Run: headless pygame with SDL's dummy video driver; simulated clock (each Clock.tick advances the game by its frame time, no real sleeping); random seed 0; keys injected as events and as key.get_pressed() state; no mouse input.
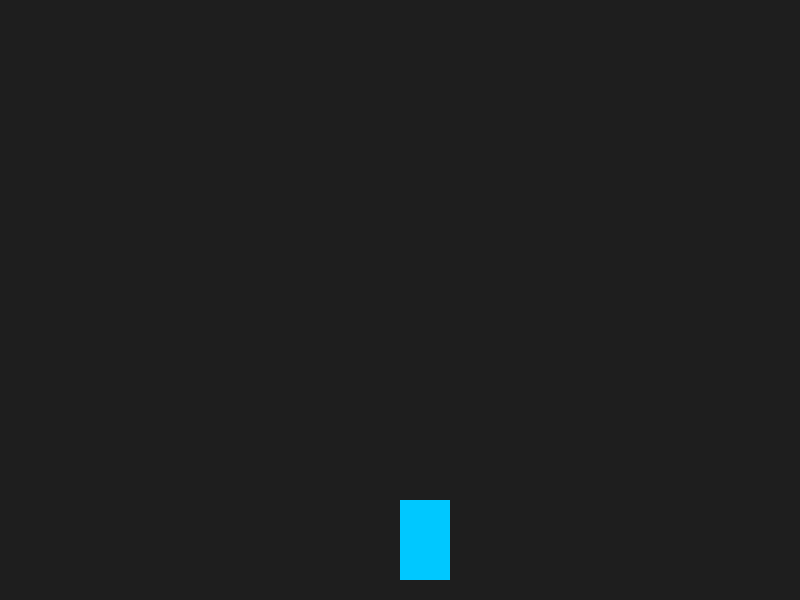
Frame 1 of 4 · flips 1–60 · no input
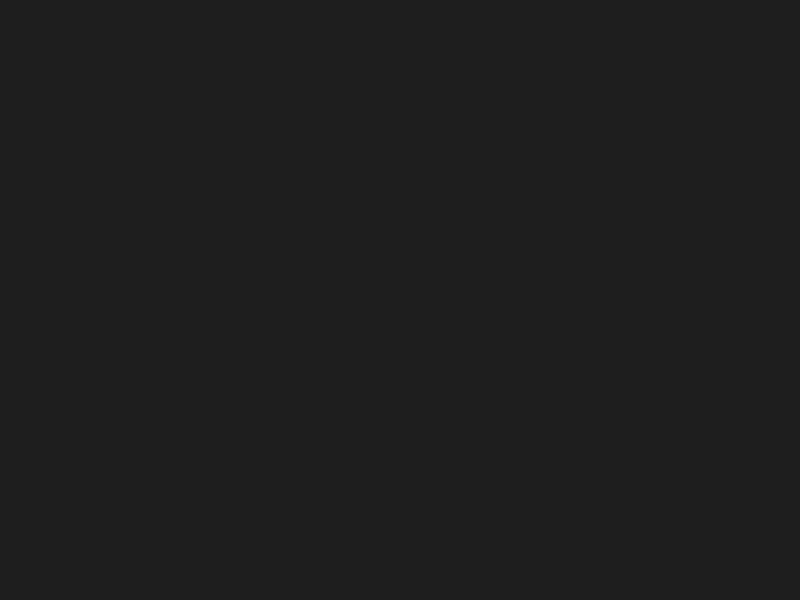
Frame 2 of 4 · flips 61–180 · tapped SPACE, RETURN · held RIGHT (→), D
Frame 3 of 4 · flips 181–300 · held DOWN (↓), S · screen unchanged from frame 2, image omitted
Frame 4 of 4 · flips 301–420 · held LEFT (←), A, UP (↑), W · screen same as frame 1, image omitted

The pygame program that drew these frames:


import pygame

pygame.init()

WIDTH, HEIGHT = 800, 600
screen = pygame.display.set_mode((WIDTH, HEIGHT))
pygame.display.set_caption("Gesture Racing Prototype")

clock = pygame.time.Clock()

car_x = WIDTH // 2
car_y = HEIGHT - 100
speed = 0

running = True

while running:
    screen.fill((30, 30, 30))

    for event in pygame.event.get():
        if event.type == pygame.QUIT:
            running = False

    keys = pygame.key.get_pressed()

    if keys[pygame.K_LEFT]:
        car_x -= 5
    if keys[pygame.K_RIGHT]:
        car_x += 5

    if keys[pygame.K_UP]:
        speed += 0.2
    if keys[pygame.K_DOWN]:
        speed -= 0.2

    speed = max(0, min(speed, 10))

    # Move background (fake motion)
    car_y -= speed * 0.1

    pygame.draw.rect(screen, (0, 200, 255), (car_x, HEIGHT-100, 50, 80))

    pygame.display.flip()
    clock.tick(60)

pygame.quit()
